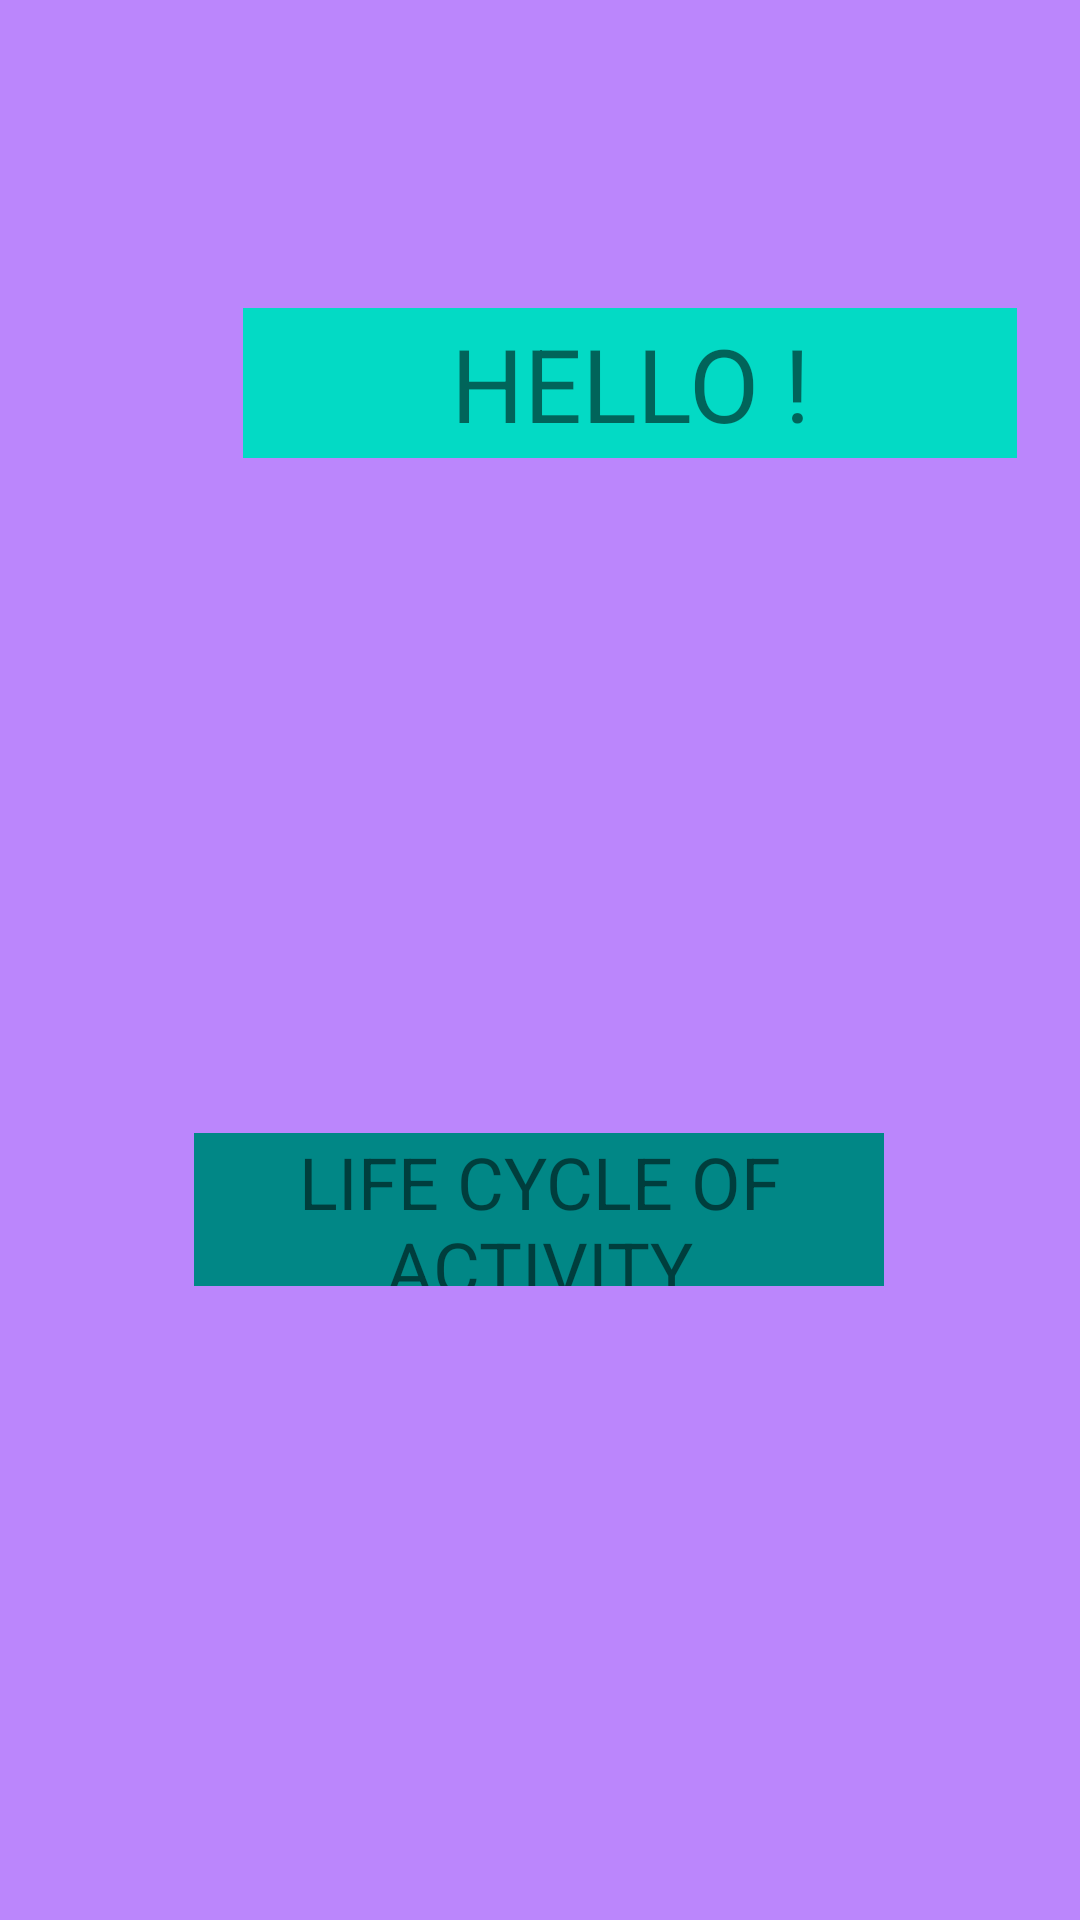

Produce the Android XML layout that renders to this screen, including the resource entries it uses.
<!-- AndroidManifest.xml: application theme Theme.LifeCycle_Practice -->
<!-- res/layout/activity_splash_screen.xml -->
<?xml version="1.0" encoding="utf-8"?>
<androidx.constraintlayout.widget.ConstraintLayout xmlns:android="http://schemas.android.com/apk/res/android"
    xmlns:app="http://schemas.android.com/apk/res-auto"
    xmlns:tools="http://schemas.android.com/tools"
    android:layout_width="match_parent"
    android:layout_height="match_parent"
    tools:context=".SplashScreen"
    android:background="@color/purple_200">

    <TextView
        android:id="@+id/textView2"
        android:layout_width="258dp"
        android:layout_height="50dp"
        android:layout_marginStart="81dp"
        android:layout_marginTop="166dp"
        android:layout_marginBottom="225dp"
        android:gravity="center"
        android:text="HELLO !"
        android:background="@color/teal_200"
        android:textSize="34sp"
        app:layout_constraintBottom_toTopOf="@+id/textView3"
        app:layout_constraintStart_toStartOf="parent"
        app:layout_constraintTop_toTopOf="parent" />

    <TextView
        android:id="@+id/textView3"
        android:layout_width="230dp"
        android:layout_height="51dp"
        android:background="@color/teal_700"
        android:layout_marginBottom="275dp"
        android:gravity="center"
        android:text="LIFE CYCLE OF ACTIVITY"
        android:textSize="24sp"
        app:layout_constraintBottom_toBottomOf="parent"
        app:layout_constraintEnd_toEndOf="parent"
        app:layout_constraintHorizontal_bias="0.497"
        app:layout_constraintStart_toStartOf="parent"
        app:layout_constraintTop_toBottomOf="@+id/textView2" />
</androidx.constraintlayout.widget.ConstraintLayout>
<!-- resources referenced by this layout -->
<resources>
  <style name="Theme.LifeCycle_Practice" parent="Theme.MaterialComponents.DayNight.DarkActionBar">
          
          <item name="colorPrimary">@color/purple_500</item>
          <item name="colorPrimaryVariant">@color/purple_700</item>
          <item name="colorOnPrimary">@color/white</item>
          
          <item name="colorSecondary">@color/teal_200</item>
          <item name="colorSecondaryVariant">@color/teal_700</item>
          <item name="colorOnSecondary">@color/black</item>
          
          <item name="android:statusBarColor" tools:targetApi="l">?attr/colorPrimaryVariant</item>
          
      </style>
  <!-- not gathered from this repository: default colours our renderer supplied (Android Studio template values) -->
  <color name="purple_200">#FFBB86FC</color>
  <color name="purple_500">#FF6200EE</color>
  <color name="purple_700">#FF3700B3</color>
  <color name="teal_200">#FF03DAC5</color>
  <color name="teal_700">#FF018786</color>
  <color name="black">#FF000000</color>
  <color name="white">#FFFFFFFF</color>
</resources>
